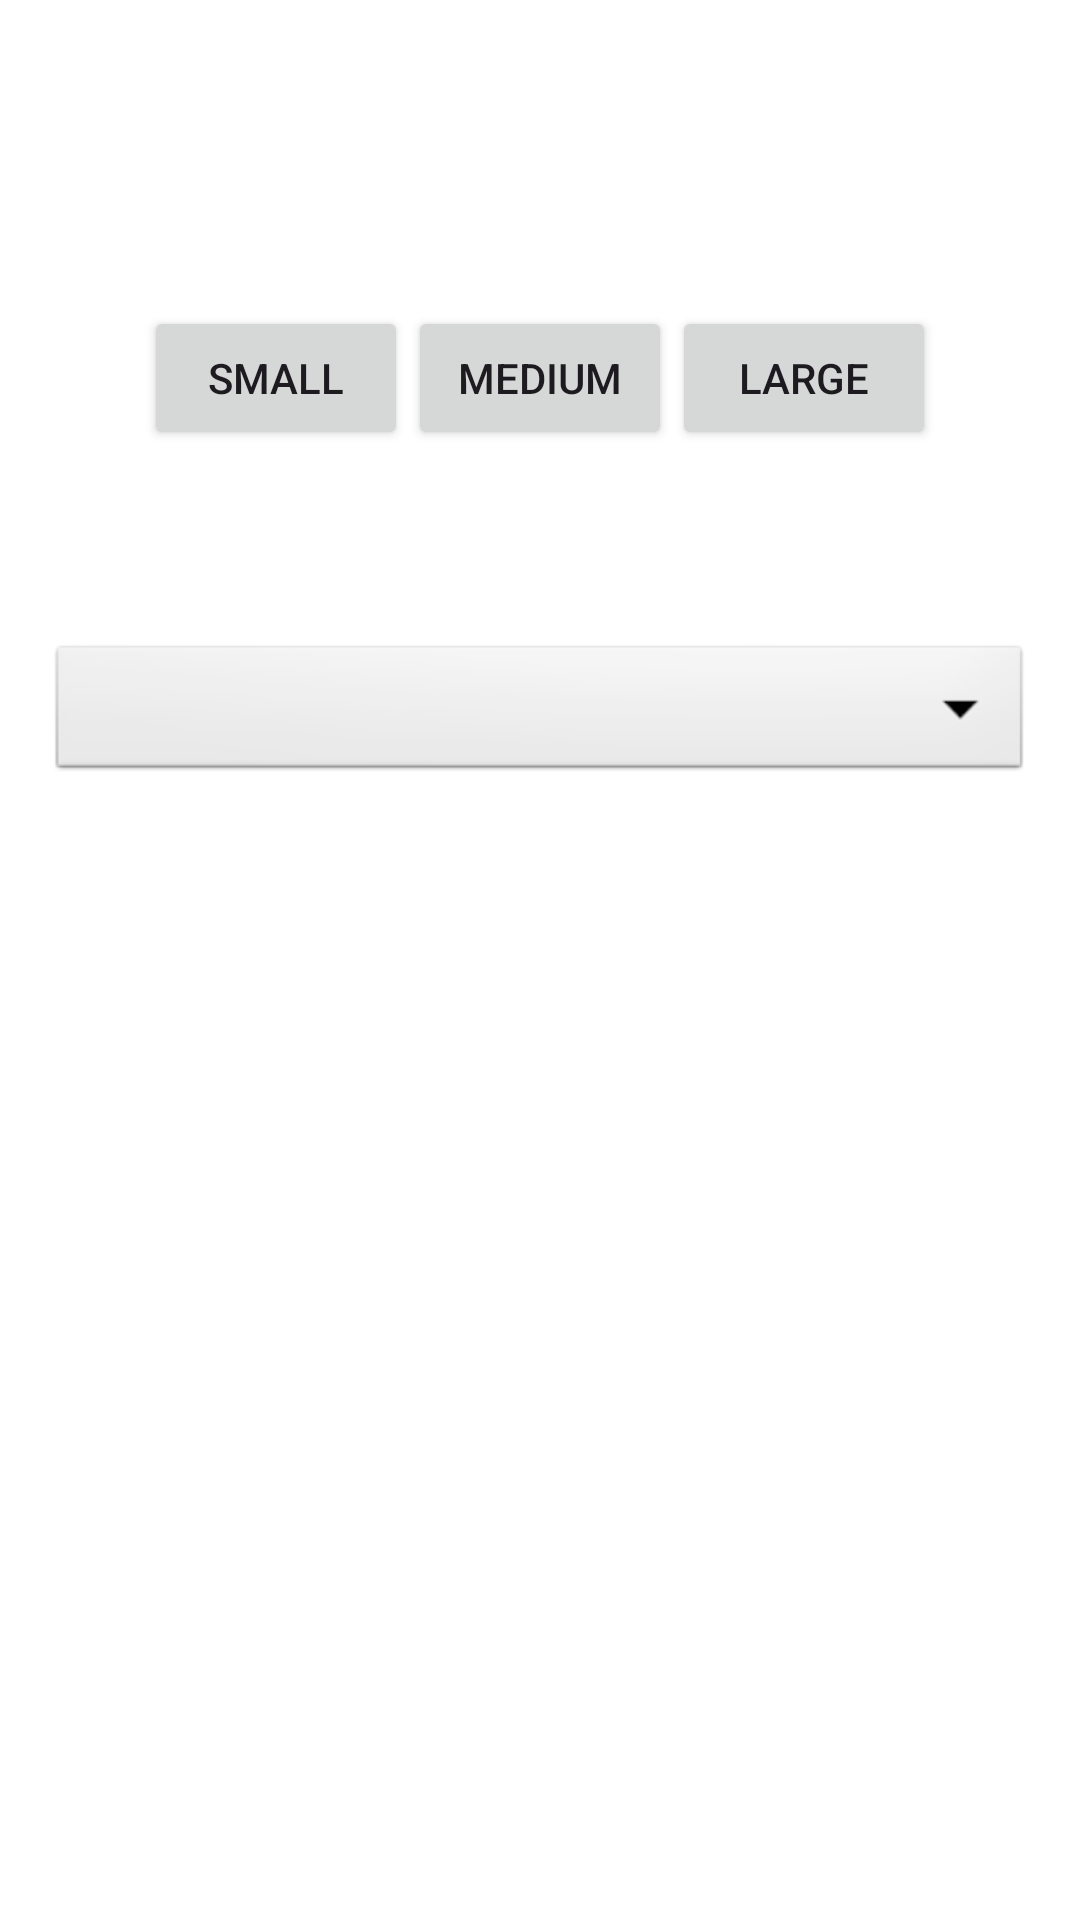

The Android layout XML behind this screen, and the referenced resources:
<!-- AndroidManifest.xml: application theme Theme.Capstone2024 -->
<!-- res/layout/activity_settings.xml -->
<?xml version="1.0" encoding="utf-8"?>
<androidx.constraintlayout.widget.ConstraintLayout
    xmlns:android="http://schemas.android.com/apk/res/android"
    xmlns:app="http://schemas.android.com/apk/res-auto"
    xmlns:tools="http://schemas.android.com/tools"
    android:id="@+id/main"
    android:layout_width="match_parent"
    android:layout_height="match_parent"
    android:padding="16dp"
    android:background="?android:attr/windowBackground"
    tools:context=".ui.SettingsActivity">

    
    <TextView
        android:id="@+id/title_settings"
        android:layout_width="wrap_content"
        android:layout_height="wrap_content"
        android:text="Settings"
        android:textColor="@color/light_text"
        android:textSize="@dimen/font_size_title"
        android:textStyle="bold"
        android:paddingBottom="16dp"
        app:layout_constraintTop_toTopOf="parent"
        app:layout_constraintStart_toStartOf="parent"
        app:layout_constraintEnd_toEndOf="parent"/>

    
    <TextView
        android:id="@+id/text_font_size_label"
        android:layout_width="wrap_content"
        android:layout_height="wrap_content"
        android:text="Font Size"
        android:textColor="@color/light_text"
        android:textSize="@dimen/font_size_medium"
        android:paddingTop="8dp"
        app:layout_constraintTop_toBottomOf="@id/title_settings"
        app:layout_constraintStart_toStartOf="parent"/>

    
    <LinearLayout
        android:id="@+id/font_size_buttons"
        android:layout_width="wrap_content"
        android:layout_height="wrap_content"
        android:orientation="horizontal"
        android:paddingTop="8dp"
        app:layout_constraintTop_toBottomOf="@id/text_font_size_label"
        app:layout_constraintStart_toStartOf="parent"
        app:layout_constraintEnd_toEndOf="parent">

        <Button
            android:id="@+id/button_small"
            android:layout_width="wrap_content"
            android:layout_height="wrap_content"
            android:text="Small"
            android:onClick="setFontSizeSmall"/>

        <Button
            android:id="@+id/button_medium"
            android:layout_width="wrap_content"
            android:layout_height="wrap_content"
            android:text="Medium"
            android:onClick="setFontSizeMedium"/>

        <Button
            android:id="@+id/button_large"
            android:layout_width="wrap_content"
            android:layout_height="wrap_content"
            android:text="Large"
            android:onClick="setFontSizeLarge"/>
    </LinearLayout>

    
    <TextView
        android:id="@+id/text_font_size_value"
        android:layout_width="wrap_content"
        android:layout_height="wrap_content"
        android:text="Medium"
        android:textColor="@color/light_text"
        android:textSize="@dimen/font_size_medium"
        android:paddingTop="4dp"
        app:layout_constraintTop_toBottomOf="@id/font_size_buttons"
        app:layout_constraintStart_toStartOf="parent"/>

    
    <TextView
        android:id="@+id/text_theme_label"
        android:layout_width="wrap_content"
        android:layout_height="wrap_content"
        android:text="Select Theme"
        android:textColor="@color/light_text"
        android:textSize="@dimen/font_size_medium"
        android:paddingTop="16dp"
        app:layout_constraintTop_toBottomOf="@id/text_font_size_value"
        app:layout_constraintStart_toStartOf="parent"/>

    
    <Spinner
        android:id="@+id/spinner_theme"
        android:layout_width="match_parent"
        android:layout_height="wrap_content"
        android:background="@android:drawable/btn_dropdown"
        android:padding="8dp"
        app:layout_constraintTop_toBottomOf="@id/text_theme_label"
        app:layout_constraintStart_toStartOf="parent"
        app:layout_constraintEnd_toEndOf="parent"/>

</androidx.constraintlayout.widget.ConstraintLayout>
<!-- resources referenced by this layout -->
<resources>
  <color name="light_text">#FFFFFF</color>
  <dimen name="font_size_medium">16sp</dimen>
  <dimen name="font_size_title">24sp</dimen>
  <style name="Theme.Capstone2024" parent="Theme.MaterialComponents.DayNight.NoActionBar">
          
          <item name="colorPrimary">@color/purple_500</item>
          <item name="colorPrimaryVariant">@color/purple_700</item>
          <item name="colorOnPrimary">@android:color/white</item>
          <item name="colorSecondary">@color/green</item>
          <item name="colorSecondaryVariant">@color/green</item>
          <item name="colorOnSecondary">@color/black</item>
          <item name="android:windowBackground">@color/black</item>
          
          <item name="android:statusBarColor">@color/dark_gray</item>
          
      </style>
  <color name="purple_500">#FF6200EE</color>
  <color name="purple_700">#FF3700B3</color>
  <color name="green">#4CAF50</color>
  <color name="black">#FF000000</color>
  <color name="dark_gray">#1E1E1E</color>
</resources>
